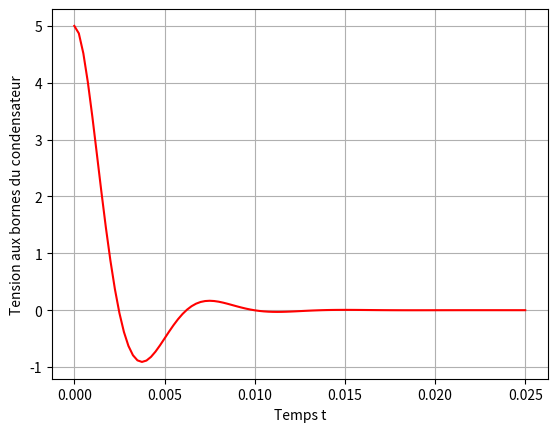

Here is the Python script that generated this plot:
import numpy as np 
from scipy.integrate import odeint
import matplotlib.pyplot as plt

# Constantes données par le sujet :
t0 = 0          # valeur  de départ
tf = 0.025      # valeur maximale  tf=10ms
n = 100        # nombre d'itérations


R, L, C = 1e3, 1.1 ,1e-6 #valeurs non données et posée arbitrairement pour la visualisation

alpha = R / L
beta = 1 / (L * C)

# création du tableau de temps t :
t = np.linspace(t0, tf, n + 1)

def ED(y, t):
    u, du = y
    F = - alpha * du - beta * u
    return (du, F)

# tableau des CI :
CI = np.array([5.0, 0.0])
# print(CI)

# resolution :
sol = odeint(ED, CI, t)

# recupération de la tension :
tension = sol[:,0]
# print(tension)

# (non exigé : visualisation de la tension au cours du temps)
plt.clf() #efface la figure courante
plt.plot(t, tension,'r') # trace la courbe 
plt.ylabel("Tension aux bornes du condensateur")
plt.xlabel("Temps t")
plt.grid()
plt.show() #affiche les courbes 
